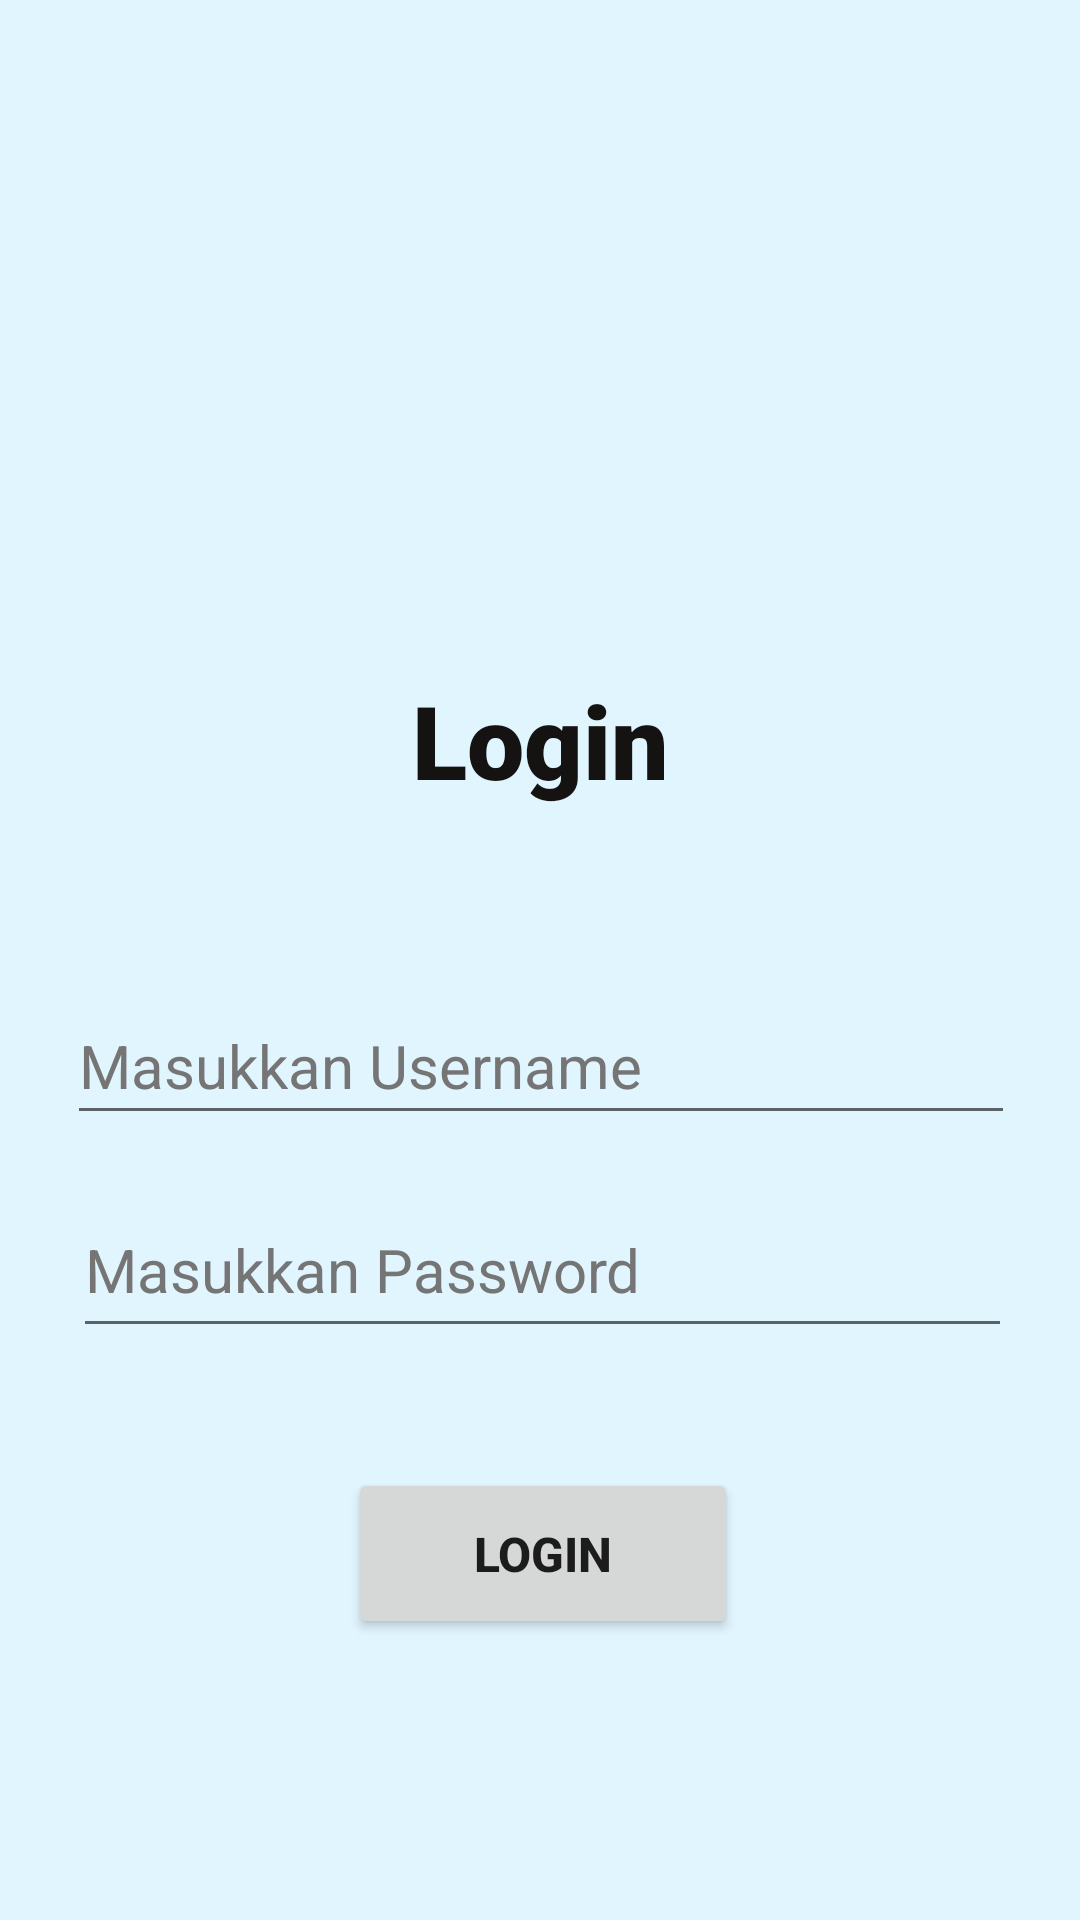

Android layout source for this screen:
<!-- AndroidManifest.xml: application theme Theme.Rachmawati -->
<!-- res/layout/activity_main.xml -->
<?xml version="1.0" encoding="utf-8"?>
<androidx.constraintlayout.widget.ConstraintLayout xmlns:android="http://schemas.android.com/apk/res/android"
    xmlns:app="http://schemas.android.com/apk/res-auto"
    xmlns:tools="http://schemas.android.com/tools"
    android:layout_width="match_parent"
    android:layout_height="match_parent"
    android:background="#e1f5fe"
    tools:context=".MainActivity">

    
    <TextView
        android:id="@+id/textLogin"
        android:layout_width="wrap_content"
        android:layout_height="wrap_content"
        android:layout_marginTop="224dp"
        android:fontFamily="sans-serif-black"
        android:text="@string/login"
        android:textColor="#151212"
        android:textSize="34sp"
        android:textStyle="bold"
        app:layout_constraintEnd_toEndOf="parent"
        app:layout_constraintStart_toStartOf="parent"
        app:layout_constraintTop_toTopOf="parent" />

    
    <EditText
        android:id="@+id/textUsername"
        android:layout_width="316dp"
        android:layout_height="49dp"
        android:layout_marginTop="60dp"
        android:autofillHints=""
        android:ems="10"
        android:hint="@string/masukkan_username"
        android:inputType="textPersonName"
        android:textColor="#000000"
        android:textColorHint="#757575"
        android:textSize="20sp"
        app:layout_constraintEnd_toEndOf="parent"
        app:layout_constraintHorizontal_bias="0.505"
        app:layout_constraintStart_toStartOf="parent"
        app:layout_constraintTop_toBottomOf="@+id/textLogin" />

    
    <EditText
        android:id="@+id/textPassword"
        android:layout_width="313dp"
        android:layout_height="55dp"
        android:layout_marginTop="16dp"
        android:autofillHints=""
        android:ems="10"
        android:hint="@string/masukkan_password"
        android:inputType="textPassword"
        android:textColor="#000000"
        android:textColorHint="#757575"
        android:textSize="20sp"
        app:layout_constraintEnd_toEndOf="parent"
        app:layout_constraintHorizontal_bias="0.52"
        app:layout_constraintStart_toStartOf="parent"
        app:layout_constraintTop_toBottomOf="@+id/textUsername" />

    
    <Button
        android:id="@+id/buttonLogin"
        android:layout_width="130dp"
        android:layout_height="57dp"
        android:layout_marginTop="40dp"
        android:text="@string/button_Login"
        android:textSize="16sp"
        android:textStyle="bold"
        app:layout_constraintEnd_toEndOf="parent"
        app:layout_constraintHorizontal_bias="0.505"
        app:layout_constraintStart_toStartOf="parent"
        app:layout_constraintTop_toBottomOf="@+id/textPassword"
        tools:ignore="DuplicateSpeakableTextCheck" />

    
    <ImageView
        android:id="@+id/imageGrass"
        android:layout_width="411dp"
        android:layout_height="120dp"
        android:contentDescription="@string/imageGrass"
        app:layout_constraintBottom_toBottomOf="parent"
        app:layout_constraintEnd_toEndOf="parent"
        app:layout_constraintHorizontal_bias="1.0"
        app:layout_constraintStart_toStartOf="parent"
        app:srcCompat="@drawable/grass" />

    
    <ImageView
        android:id="@+id/imageCloudyy"
        android:layout_width="413dp"
        android:layout_height="194dp"
        android:contentDescription="@string/imageCloudyy"
        app:layout_constraintEnd_toEndOf="parent"
        app:layout_constraintHorizontal_bias="1.0"
        app:layout_constraintStart_toStartOf="parent"
        app:layout_constraintTop_toTopOf="parent"
        app:srcCompat="@drawable/cloudyy"
        tools:ignore="ImageContrastCheck" />

</androidx.constraintlayout.widget.ConstraintLayout>
<!-- resources referenced by this layout -->
<resources>
  <string name="button_Login">Login</string>
  <string name="imageCloudyy">TODO</string>
  <string name="imageGrass">TODO</string>
  <string name="login">Login</string>
  <string name="masukkan_password">Masukkan Password</string>
  <string name="masukkan_username">Masukkan Username</string>
  <style name="Theme.Rachmawati" parent="Theme.MaterialComponents.DayNight.DarkActionBar">
          
          <item name="colorPrimary">@color/purple_500</item>
          <item name="colorPrimaryVariant">@color/purple_700</item>
          <item name="colorOnPrimary">@color/white</item>
          
          <item name="colorSecondary">@color/teal_200</item>
          <item name="colorSecondaryVariant">@color/teal_700</item>
          <item name="colorOnSecondary">@color/black</item>
          
          <item name="android:statusBarColor" tools:targetApi="l">?attr/colorPrimaryVariant</item>
          
      </style>
  <!-- not gathered from this repository: default colours our renderer supplied (Android Studio template values) -->
  <color name="purple_500">#FF6200EE</color>
  <color name="purple_700">#FF3700B3</color>
  <color name="teal_200">#FF03DAC5</color>
  <color name="teal_700">#FF018786</color>
  <color name="black">#FF000000</color>
  <color name="white">#FFFFFFFF</color>
</resources>
